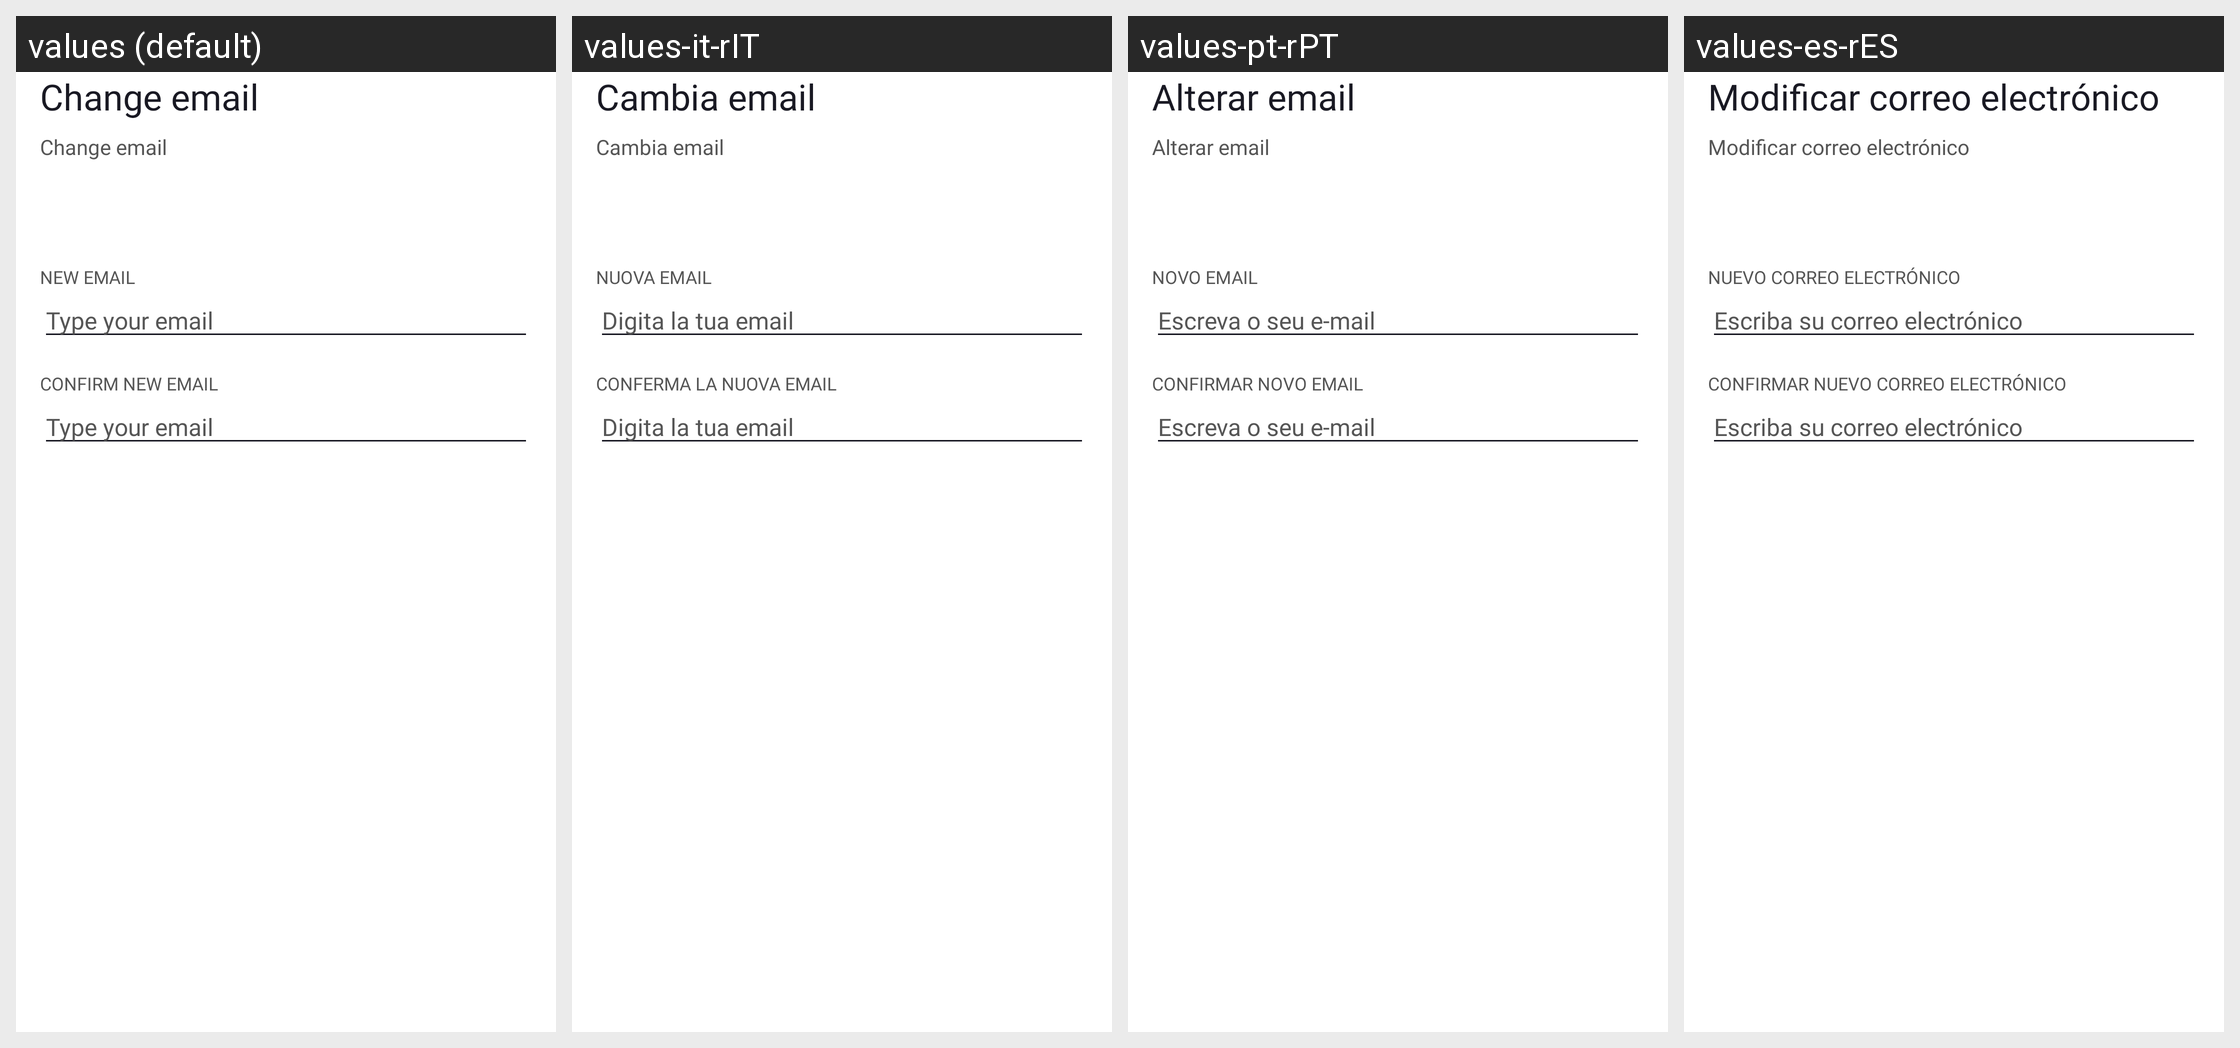

Translations of the strings shown on this Android screen, per locale in the grid:
Android screen res/layout/fragment_change_email.xml rendered under 4 locales, left to right: values (default), values-it-rIT, values-pt-rPT, values-es-rES. Device: Nexus 5 (rendered at 1080×1920; each locale shown at half size, 540×960, under a caption strip naming it); theme Theme.NinjaConnectedKitchen.
Other locales in the repository, not shown: values-da-rDK, values-de-rDE, values-en-rGB, values-fi-rFI, values-fr-rCA, values-fr-rFR, values-nb-rNO, values-nl-rNL, values-sv-rSE.
Strings drawn on this screen, with the default value and each locale's value (text and hints the layout hard-codes, and strings that could not be matched under every locale, appear in the picture but are not listed):

change_email
  values: Change email
  values-it-rIT: Cambia email
  values-pt-rPT: Alterar email
  values-es-rES: Modificar correo electrónico

new_email
  values: NEW EMAIL
  values-it-rIT: NUOVA EMAIL
  values-pt-rPT: NOVO EMAIL
  values-es-rES: NUEVO CORREO ELECTRÓNICO

change_email_hint
  values: Type your email
  values-it-rIT: Digita la tua email
  values-pt-rPT: Escreva o seu e-mail
  values-es-rES: Escriba su correo electrónico

confirm_new_email
  values: CONFIRM NEW EMAIL
  values-it-rIT: CONFERMA LA NUOVA EMAIL
  values-pt-rPT: CONFIRMAR NOVO EMAIL
  values-es-rES: CONFIRMAR NUEVO CORREO ELECTRÓNICO
